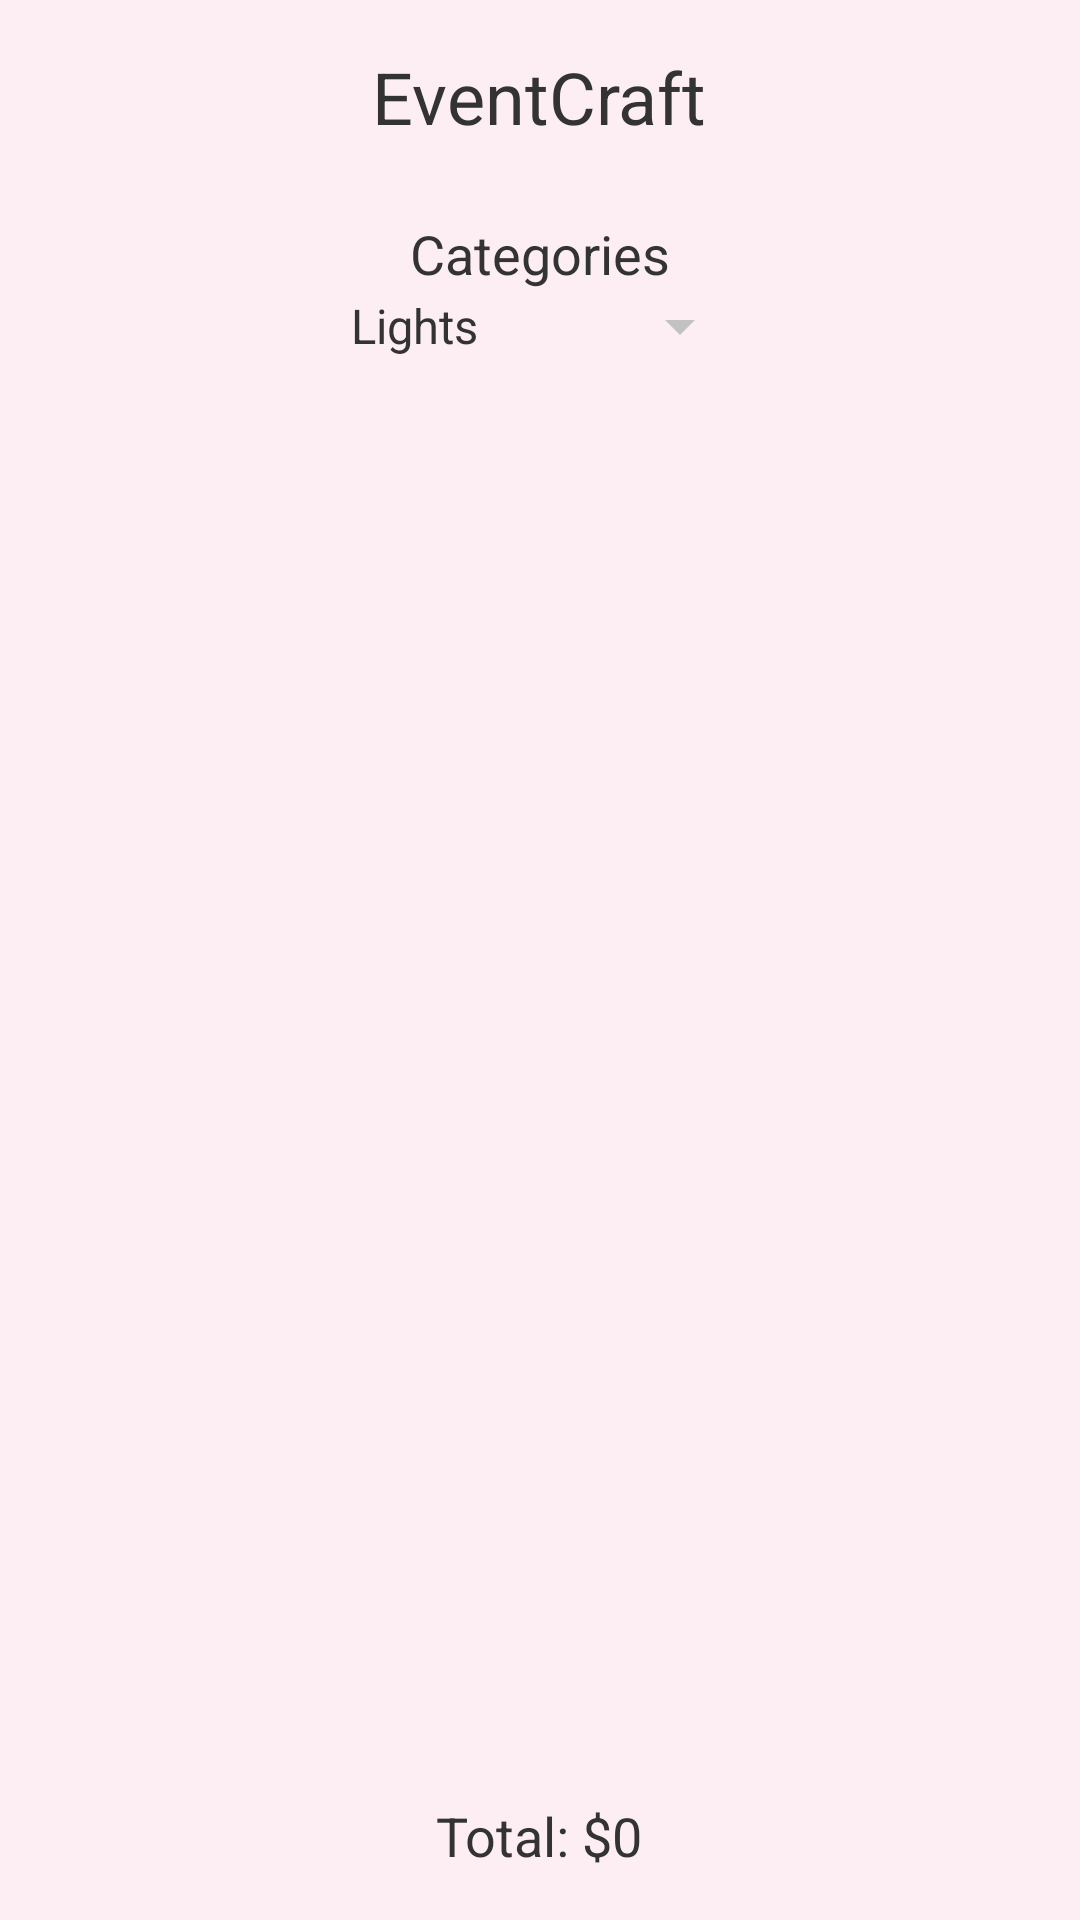

Here is an Android app screen rendered from its layout file. Give the layout XML and the strings, colors and styles it references.
<!-- AndroidManifest.xml: application theme Theme.Vendor_comparison -->
<!-- res/layout/sjactivity_main.xml -->
<LinearLayout xmlns:android="http://schemas.android.com/apk/res/android"
    android:layout_width="match_parent"
    android:layout_height="match_parent"
    android:orientation="vertical"
    android:padding="16dp"
    android:background="@color/colorBackground">

    
    <TextView
        android:id="@+id/vendorAppTitle"
        android:layout_width="wrap_content"
        android:layout_height="wrap_content"
        android:text="EventCraft"
        android:textSize="24sp"
        android:layout_gravity="center"
        android:layout_marginBottom="16dp"
        android:textColor="@color/colorTextDark" />

    
    <TextView
        android:id="@+id/categoriesLabel"
        android:layout_width="wrap_content"
        android:layout_height="wrap_content"
        android:text="Categories"
        android:textSize="18sp"
        android:layout_gravity="center"
        android:layout_marginTop="8dp"
        android:textColor="@color/colorTextDark" />

    
    <Spinner
        android:id="@+id/categorySpinner"
        android:layout_width="wrap_content"
        android:layout_height="wrap_content"
        android:layout_gravity="center"
        android:entries="@array/category_array"
        android:popupBackground="@color/colorAccent1" />

    
    <ScrollView
        android:layout_width="match_parent"
        android:layout_height="0dp"
        android:layout_weight="1"
        android:fillViewport="true">

        
        <GridLayout
            android:id="@+id/gridLayout"
            android:layout_width="match_parent"
            android:layout_height="wrap_content"
            android:columnCount="2"
            android:padding="8dp">
        </GridLayout>
    </ScrollView>

    
    <TextView
        android:id="@+id/totalAmountText"
        android:layout_width="wrap_content"
        android:layout_height="wrap_content"
        android:text="Total: $0"
        android:textSize="18sp"
        android:layout_gravity="center"
        android:layout_marginTop="16dp"
        android:textColor="@color/colorTextDark" />
</LinearLayout>
<!-- resources referenced by this layout -->
<resources>
  <string-array name="category_array">
          <item>Lights</item>
          <item>Stages</item>
          <item>Decoration</item>
      </string-array>
  <color name="colorAccent1">#E94C58</color>
  <color name="colorBackground">#F4F4F4</color>
  <color name="colorTextDark">#333333</color>
  <style name="Theme.Vendor_comparison" parent="Theme.AppCompat.Light.DarkActionBar">
          <item name="colorPrimary">@color/colorPrimary</item> 
          <item name="colorPrimaryDark">@color/colorPrimary</item> 
          <item name="colorAccent">@color/colorAccent1</item> 
          <item name="android:textColorPrimary">@color/colorTextDark</item> 
          <item name="android:textColorSecondary">@color/colorTextLight</item> 
          <item name="android:windowBackground">@color/colorBackground</item> 
          <item name="android:buttonTint">@color/colorAccent2</item> 
      </style>
  <color name="colorPrimary">#2196F3</color>
  <color name="colorTextLight">#FFFFFF</color>
  <color name="colorAccent2">#A7DEE2</color>
</resources>
